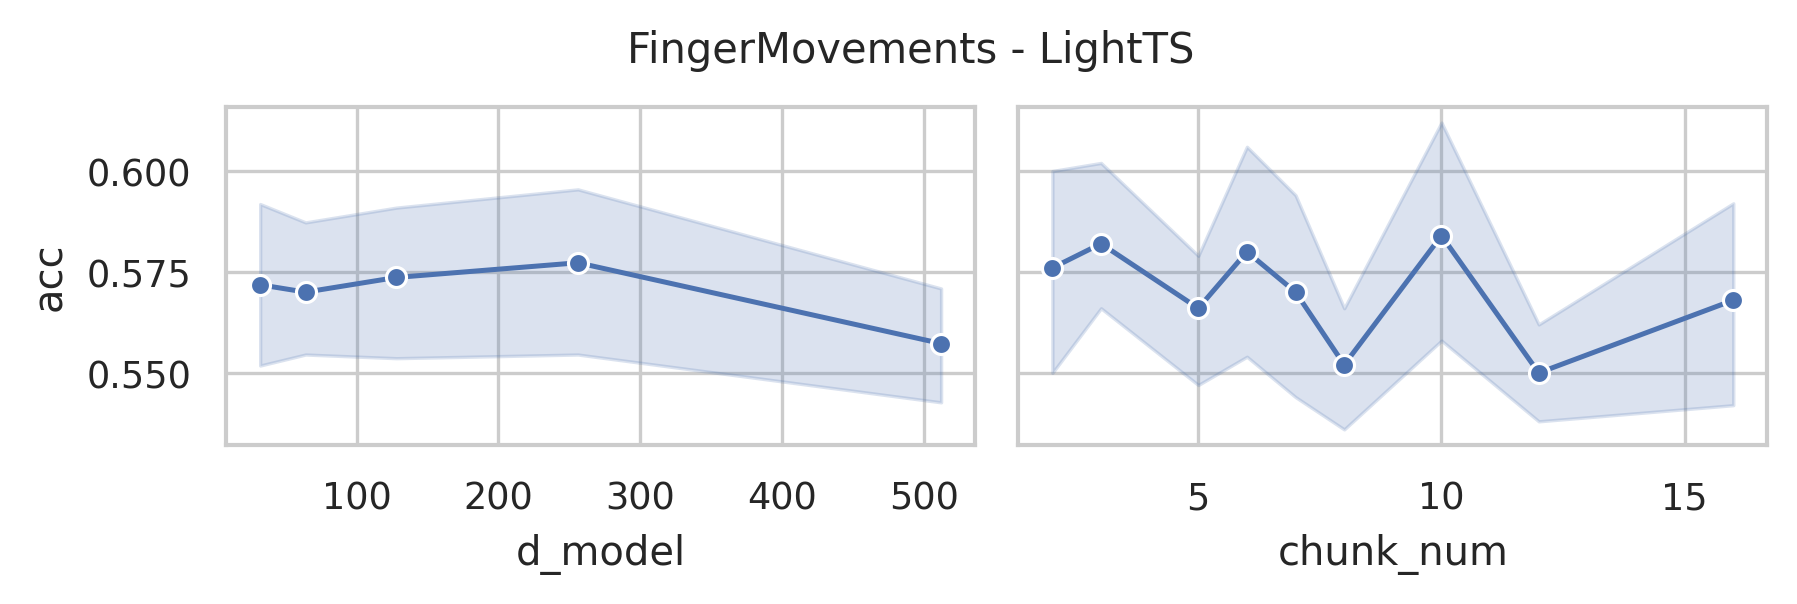

The file beside this chart, header and first rows:
data_name, model, seq_len, d_model, chunk_size, chunk_num, acc, model_params, model_size (MB)
FingerMovements, LightTS, 50, 512, 25, 2, 0.6, 115032, 0.45
FingerMovements, LightTS, 50, 512, 17, 2, 0.55, 113048, 0.44
FingerMovements, LightTS, 50, 512, 13, 3, 0.56, 112092, 0.44
FingerMovements, LightTS, 50, 512, 10, 5, 0.58, 111246, 0.43
FingerMovements, LightTS, 50, 512, 9, 5, 0.58, 111216, 0.43
FingerMovements, LightTS, 50, 512, 8, 6, 0.55, 111090, 0.43
FingerMovements, LightTS, 50, 512, 7, 7, 0.56, 110868, 0.43
FingerMovements, LightTS, 50, 512, 6, 8, 0.52, 110550, 0.43
FingerMovements, LightTS, 50, 512, 5, 10, 0.57, 110136, 0.43
FingerMovements, LightTS, 50, 512, 4, 12, 0.54, 110130, 0.43
FingerMovements, LightTS, 50, 512, 3, 16, 0.52, 110080, 0.43
FingerMovements, LightTS, 50, 256, 25, 2, 0.49, 36056, 0.15
FingerMovements, LightTS, 50, 256, 17, 2, 0.63, 35096, 0.14
FingerMovements, LightTS, 50, 256, 13, 3, 0.57, 34652, 0.14
FingerMovements, LightTS, 50, 256, 10, 5, 0.59, 34190, 0.14
FingerMovements, LightTS, 50, 256, 9, 5, 0.58, 34288, 0.14
FingerMovements, LightTS, 50, 256, 8, 6, 0.57, 34290, 0.14
FingerMovements, LightTS, 50, 256, 7, 7, 0.61, 34196, 0.14
FingerMovements, LightTS, 50, 256, 6, 8, 0.57, 34006, 0.14
FingerMovements, LightTS, 50, 256, 5, 10, 0.57, 33720, 0.14
FingerMovements, LightTS, 50, 256, 4, 12, 0.57, 33842, 0.14
FingerMovements, LightTS, 50, 256, 3, 16, 0.6, 33920, 0.14
FingerMovements, LightTS, 50, 128, 25, 2, 0.61, 15000, 0.07
FingerMovements, LightTS, 50, 128, 17, 2, 0.59, 14552, 0.07
FingerMovements, LightTS, 50, 128, 13, 3, 0.57, 14364, 0.07
FingerMovements, LightTS, 50, 128, 10, 5, 0.54, 14094, 0.06
FingerMovements, LightTS, 50, 128, 9, 5, 0.5, 14256, 0.06
FingerMovements, LightTS, 50, 128, 8, 6, 0.62, 14322, 0.07
FingerMovements, LightTS, 50, 128, 7, 7, 0.58, 14292, 0.07
FingerMovements, LightTS, 50, 128, 6, 8, 0.56, 14166, 0.06
FingerMovements, LightTS, 50, 128, 5, 10, 0.6, 13944, 0.06
FingerMovements, LightTS, 50, 128, 4, 12, 0.56, 14130, 0.06
FingerMovements, LightTS, 50, 128, 3, 16, 0.58, 14272, 0.07
FingerMovements, LightTS, 50, 64, 25, 2, 0.62, 9080, 0.05
FingerMovements, LightTS, 50, 64, 17, 2, 0.54, 8888, 0.04
FingerMovements, LightTS, 50, 64, 13, 3, 0.62, 8828, 0.04
FingerMovements, LightTS, 50, 64, 10, 5, 0.57, 8654, 0.04
FingerMovements, LightTS, 50, 64, 9, 5, 0.56, 8848, 0.04
FingerMovements, LightTS, 50, 64, 8, 6, 0.55, 8946, 0.04
FingerMovements, LightTS, 50, 64, 7, 7, 0.58, 8948, 0.04
FingerMovements, LightTS, 50, 64, 6, 8, 0.55, 8854, 0.04
FingerMovements, LightTS, 50, 64, 5, 10, 0.54, 8664, 0.04
FingerMovements, LightTS, 50, 64, 4, 12, 0.55, 8882, 0.04
FingerMovements, LightTS, 50, 64, 3, 16, 0.59, 9056, 0.05
FingerMovements, LightTS, 50, 32, 25, 2, 0.56, 7272, 0.04
FingerMovements, LightTS, 50, 32, 17, 2, 0.57, 7208, 0.04
FingerMovements, LightTS, 50, 32, 13, 3, 0.59, 7212, 0.04
FingerMovements, LightTS, 50, 32, 10, 5, 0.57, 7086, 0.04
FingerMovements, LightTS, 50, 32, 9, 5, 0.59, 7296, 0.04
FingerMovements, LightTS, 50, 32, 8, 6, 0.61, 7410, 0.04
FingerMovements, LightTS, 50, 32, 7, 7, 0.52, 7428, 0.04
FingerMovements, LightTS, 50, 32, 6, 8, 0.56, 7350, 0.04
FingerMovements, LightTS, 50, 32, 5, 10, 0.64, 7176, 0.04
FingerMovements, LightTS, 50, 32, 4, 12, 0.53, 7410, 0.04
FingerMovements, LightTS, 50, 32, 3, 16, 0.55, 7600, 0.04
